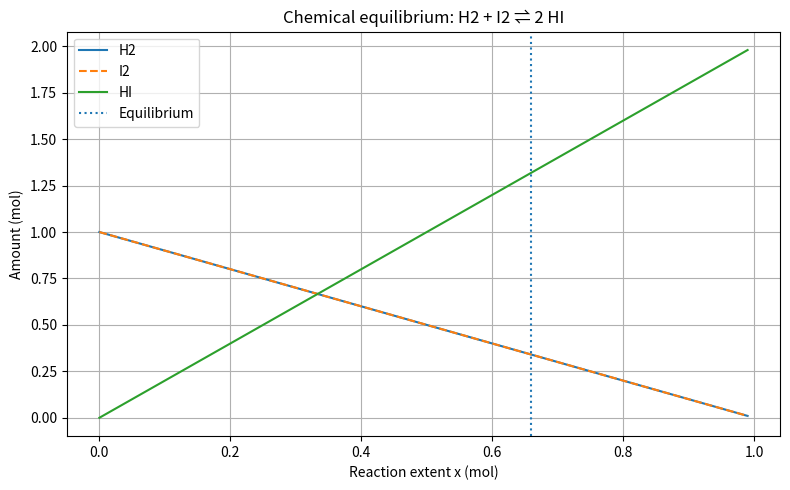

Write the Python code that produced this figure.
import numpy as np
import matplotlib.pyplot as plt
from scipy.optimize import newton, minimize


# Equilibrium constant
K = 15.0


# Difference between equilibrium expression and K
def k_imbalance(x):
    return (2 * x)**2 / (1 - x)**2 - K


# Method 1: Newton root-finding
x_newton = newton(k_imbalance, 0.75)


# Method 2: SLSQP minimization
def objective(params):
    return k_imbalance(params[0])**2


result = minimize(
    objective,
    x0=[0.5],
    method="SLSQP",
    bounds=[(0, 0.9999)]
)

x_slsqp = result.x[0]

print("Newton equilibrium x =", x_newton)
print("SLSQP equilibrium x =", x_slsqp)

# Equilibrium amounts
H2 = 1 - x_newton
I2 = 1 - x_newton
HI = 2 * x_newton

print("Equilibrium H2 =", H2, "mol")
print("Equilibrium I2 =", I2, "mol")
print("Equilibrium HI =", HI, "mol")

# Plot amounts against reaction extent
x = np.linspace(0, 0.99, 300)

plt.figure(figsize=(8, 5))
plt.plot(x, 1 - x, label="H2")
plt.plot(x, 1 - x, label="I2", linestyle="--")
plt.plot(x, 2 * x, label="HI")
plt.axvline(x_newton, linestyle=":", label="Equilibrium")

plt.xlabel("Reaction extent x (mol)")
plt.ylabel("Amount (mol)")
plt.title("Chemical equilibrium: H2 + I2 ⇌ 2 HI")
plt.legend()
plt.grid(True)
plt.tight_layout()
plt.savefig("equilibrium.png", dpi=150)
plt.show()
